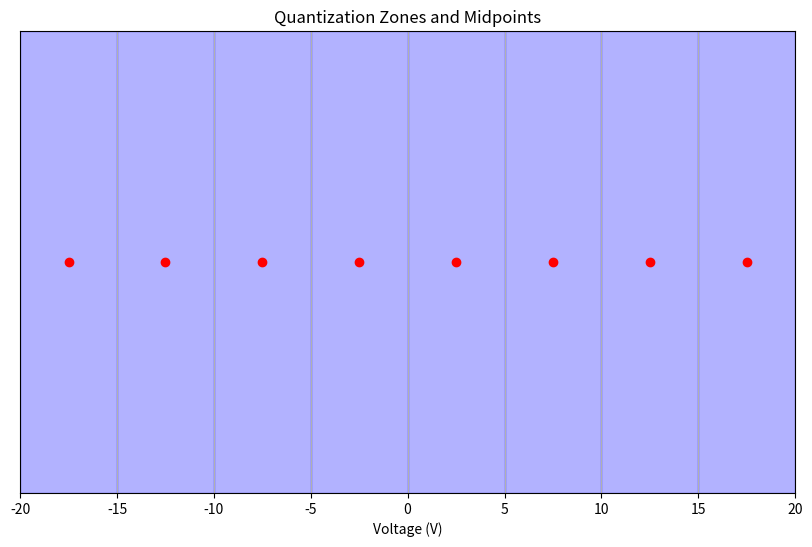

Here is the Python script that generated this plot:
import matplotlib.pyplot as plt

min_voltage = -20
max_voltage = 20
num_levels = 8

zone_width = (max_voltage - min_voltage) / num_levels
zone_boundaries = [min_voltage + i * zone_width for i in range(num_levels + 1)]
midpoints = [min_voltage + (i + 0.5) * zone_width for i in range(num_levels)]
fig, ax = plt.subplots(figsize=(10, 6))

for i in range(num_levels):
    ax.axvspan(zone_boundaries[i], zone_boundaries[i+1], alpha=0.3, color='blue')

ax.scatter(midpoints, [0]*num_levels, color='red', zorder=5)

for midpoint in midpoints:
    ax.annotate(f'{midpoint}V', (midpoint, 0.1), textcoords="offset points", xytext=(0,10), ha='center')

ax.set_xlim(min_voltage, max_voltage)
ax.set_xticks(zone_boundaries)
ax.set_xlabel('Voltage (V)')
ax.set_yticks([])
ax.set_title('Quantization Zones and Midpoints')
plt.grid(True)
plt.show()